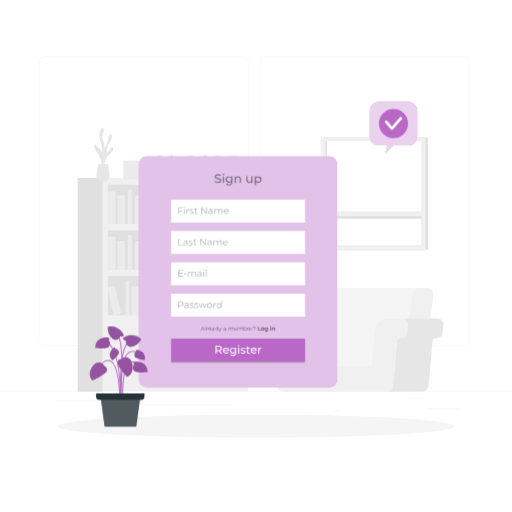
t = 0.00 s
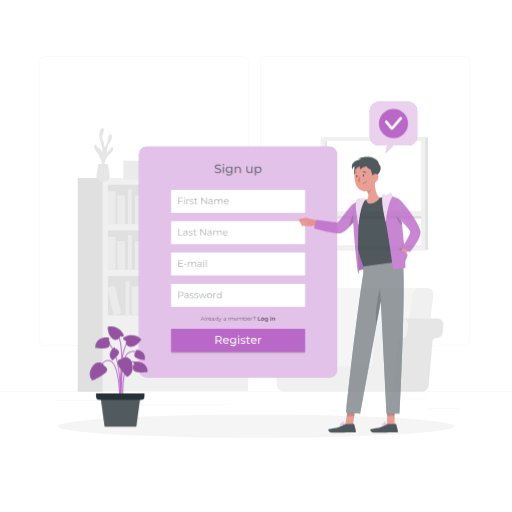
t = 0.78 s
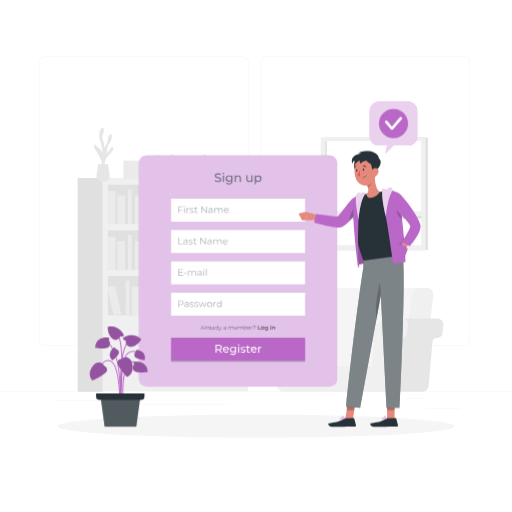
t = 1.57 s
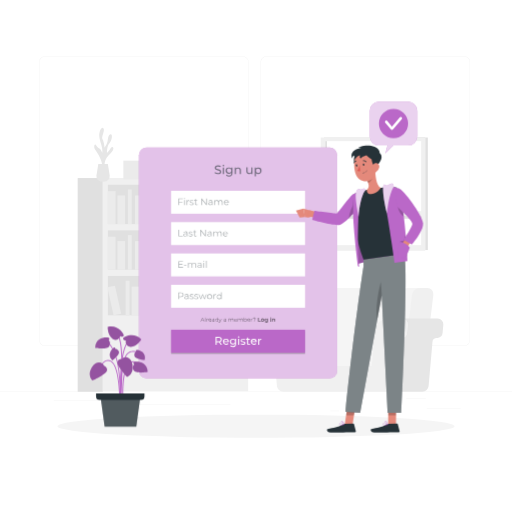
t = 2.35 s
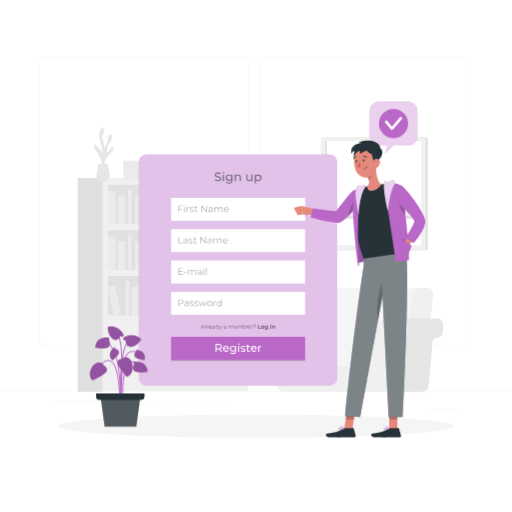
t = 3.13 s
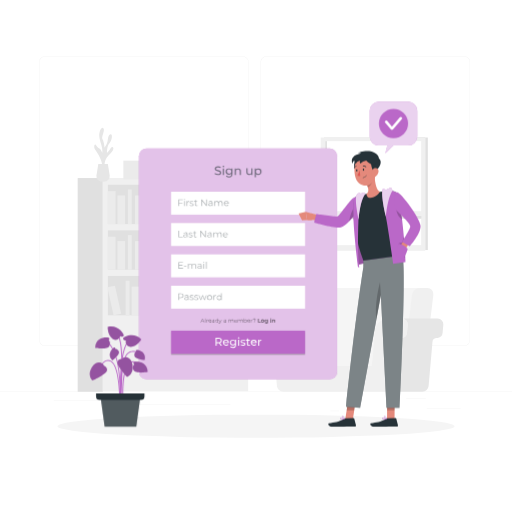
t = 3.92 s

The animated SVG that drew these frames (rendered in a browser with its animation timeline set to each time). Animation: 3 CSS @keyframes rules; one cycle of 4.70 s, repeats indefinitely.

<svg class="animated" id="freepik_stories-sign-up" xmlns="http://www.w3.org/2000/svg" viewBox="0 0 500 500" version="1.1" xmlns:xlink="http://www.w3.org/1999/xlink" xmlns:svgjs="http://svgjs.com/svgjs"><style>svg#freepik_stories-sign-up:not(.animated) .animable {opacity: 0;}svg#freepik_stories-sign-up.animated #freepik--Tab--inject-215 {animation: 1.5s Infinite  linear floating;animation-delay: 0s;}svg#freepik_stories-sign-up.animated #freepik--Character--inject-215 {animation: 0.9s 1 forwards cubic-bezier(.36,-0.01,.5,1.38) slideUp,3s Infinite  linear heartbeat;animation-delay: 0.3s,1.7000000000000002s;opacity: 0}            @keyframes floating {                0% {                    opacity: 1;                    transform: translateY(0px);                }                50% {                    transform: translateY(-10px);                }                100% {                    opacity: 1;                    transform: translateY(0px);                }            }                    @keyframes slideUp {                0% {                    opacity: 0;                    transform: translateY(30px);                }                100% {                    opacity: 1;                    transform: inherit;                }            }                    @keyframes heartbeat {                0% {                    transform: scale(1);                }                10% {                    transform: scale(1.1);                }                30% {                    transform: scale(1);                }                40% {                    transform: scale(1);                }                50% {                    transform: scale(1.1);                }                60% {                    transform: scale(1);                }                100% {                    transform: scale(1);                }            }        </style><g id="freepik--background-complete--inject-215" class="animable" style="transform-origin: 250px 228.23px;"><rect y="382.4" width="500" height="0.25" style="fill: rgb(235, 235, 235); transform-origin: 250px 382.525px;" id="elerph3ifan5" class="animable"></rect><rect x="416.78" y="398.49" width="33.12" height="0.25" style="fill: rgb(235, 235, 235); transform-origin: 433.34px 398.615px;" id="elja3bi5fznx" class="animable"></rect><rect x="322.53" y="401.21" width="8.69" height="0.25" style="fill: rgb(235, 235, 235); transform-origin: 326.875px 401.335px;" id="elcawcjgprlha" class="animable"></rect><rect x="396.59" y="389.21" width="19.19" height="0.25" style="fill: rgb(235, 235, 235); transform-origin: 406.185px 389.335px;" id="elod4qtgo6car" class="animable"></rect><rect x="52.46" y="390.89" width="43.19" height="0.25" style="fill: rgb(235, 235, 235); transform-origin: 74.055px 391.015px;" id="elr7y09cd4md" class="animable"></rect><rect x="104.56" y="390.89" width="6.33" height="0.25" style="fill: rgb(235, 235, 235); transform-origin: 107.725px 391.015px;" id="elegkbxk0iovk" class="animable"></rect><rect x="131.47" y="395.11" width="93.68" height="0.25" style="fill: rgb(235, 235, 235); transform-origin: 178.31px 395.235px;" id="elv91klpqaczm" class="animable"></rect><path d="M237,337.8H43.91a5.71,5.71,0,0,1-5.7-5.71V60.66A5.71,5.71,0,0,1,43.91,55H237a5.71,5.71,0,0,1,5.71,5.71V332.09A5.71,5.71,0,0,1,237,337.8ZM43.91,55.2a5.46,5.46,0,0,0-5.45,5.46V332.09a5.46,5.46,0,0,0,5.45,5.46H237a5.47,5.47,0,0,0,5.46-5.46V60.66A5.47,5.47,0,0,0,237,55.2Z" style="fill: rgb(235, 235, 235); transform-origin: 140.46px 196.4px;" id="el83wzsxikmdq" class="animable"></path><path d="M453.31,337.8H260.21a5.72,5.72,0,0,1-5.71-5.71V60.66A5.72,5.72,0,0,1,260.21,55h193.1A5.71,5.71,0,0,1,459,60.66V332.09A5.71,5.71,0,0,1,453.31,337.8ZM260.21,55.2a5.47,5.47,0,0,0-5.46,5.46V332.09a5.47,5.47,0,0,0,5.46,5.46h193.1a5.47,5.47,0,0,0,5.46-5.46V60.66a5.47,5.47,0,0,0-5.46-5.46Z" style="fill: rgb(235, 235, 235); transform-origin: 356.75px 196.4px;" id="elwhwkvtd4trs" class="animable"></path><rect x="100.36" y="173.88" width="141.98" height="208.17" style="fill: rgb(240, 240, 240); transform-origin: 171.35px 277.965px;" id="els6dqrnzf60h" class="animable"></rect><rect x="105.37" y="180.43" width="131.95" height="38.45" style="fill: rgb(224, 224, 224); transform-origin: 171.345px 199.655px;" id="el47my3bosr3s" class="animable"></rect><rect x="105.37" y="186.65" width="7.5" height="32.22" style="fill: rgb(235, 235, 235); transform-origin: 109.12px 202.76px;" id="elnea02l695a" class="animable"></rect><rect x="141.62" y="186.65" width="7.5" height="32.22" style="fill: rgb(235, 235, 235); transform-origin: 145.37px 202.76px;" id="el0g2w8zfsvtif" class="animable"></rect><g id="elffvzij0ramp"><rect x="185.55" y="186.25" width="7.5" height="32.22" style="fill: rgb(235, 235, 235); transform-origin: 189.3px 202.36px; transform: rotate(-9.78deg);" class="animable"></rect></g><rect x="114.66" y="190.9" width="7.5" height="27.98" style="fill: rgb(235, 235, 235); transform-origin: 118.41px 204.89px;" id="elh6ydrdcq1dr" class="animable"></rect><rect x="131.89" y="190.9" width="7.5" height="27.98" style="fill: rgb(235, 235, 235); transform-origin: 135.64px 204.89px;" id="eljms5g0zzi4" class="animable"></rect><rect x="175.38" y="190.9" width="7.5" height="27.98" style="fill: rgb(235, 235, 235); transform-origin: 179.13px 204.89px;" id="elbyz63lr35b" class="animable"></rect><g id="elhfc8xhixmeb"><rect x="154.59" y="190.42" width="7.5" height="27.98" style="fill: rgb(235, 235, 235); transform-origin: 158.34px 204.41px; transform: rotate(-12.53deg);" class="animable"></rect></g><rect x="124.89" y="185.05" width="3.75" height="33.82" style="fill: rgb(235, 235, 235); transform-origin: 126.765px 201.96px;" id="eljvmve4erlec" class="animable"></rect><rect x="169.47" y="185.05" width="3.75" height="33.82" style="fill: rgb(235, 235, 235); transform-origin: 171.345px 201.96px;" id="el2tq72pmytrp" class="animable"></rect><g id="el3qpmm5b0pv"><rect x="105.37" y="224.96" width="131.95" height="38.45" style="fill: rgb(224, 224, 224); transform-origin: 171.345px 244.185px; transform: rotate(180deg);" class="animable"></rect></g><g id="eld7yuecp5cws"><rect x="229.83" y="231.19" width="7.5" height="32.22" style="fill: rgb(235, 235, 235); transform-origin: 233.58px 247.3px; transform: rotate(180deg);" class="animable"></rect></g><g id="el8hqveuzrey7"><rect x="193.58" y="231.19" width="7.5" height="32.22" style="fill: rgb(235, 235, 235); transform-origin: 197.33px 247.3px; transform: rotate(180deg);" class="animable"></rect></g><g id="elgbmcyk5tcr9"><rect x="149.65" y="230.79" width="7.5" height="32.22" style="fill: rgb(235, 235, 235); transform-origin: 153.4px 246.9px; transform: rotate(-170.22deg);" class="animable"></rect></g><g id="el73pkob2idan"><rect x="220.54" y="235.43" width="7.5" height="27.98" style="fill: rgb(235, 235, 235); transform-origin: 224.29px 249.42px; transform: rotate(180deg);" class="animable"></rect></g><g id="elbhzp5tdzel8"><rect x="203.31" y="235.43" width="7.5" height="27.98" style="fill: rgb(235, 235, 235); transform-origin: 207.06px 249.42px; transform: rotate(180deg);" class="animable"></rect></g><g id="elo9zpwgjk3b"><rect x="159.82" y="235.43" width="7.5" height="27.98" style="fill: rgb(235, 235, 235); transform-origin: 163.57px 249.42px; transform: rotate(180deg);" class="animable"></rect></g><g id="elwzjt3em45m"><rect x="180.61" y="234.95" width="7.5" height="27.98" style="fill: rgb(235, 235, 235); transform-origin: 184.36px 248.94px; transform: rotate(-167.47deg);" class="animable"></rect></g><g id="ele4qoo262rp7"><rect x="214.06" y="229.59" width="3.75" height="33.82" style="fill: rgb(235, 235, 235); transform-origin: 215.935px 246.5px; transform: rotate(180deg);" class="animable"></rect></g><g id="elwpo2b7hw4r"><rect x="169.47" y="229.59" width="3.75" height="33.82" style="fill: rgb(235, 235, 235); transform-origin: 171.345px 246.5px; transform: rotate(180deg);" class="animable"></rect></g><rect x="105.37" y="231.19" width="7.5" height="32.22" style="fill: rgb(235, 235, 235); transform-origin: 109.12px 247.3px;" id="elhgkz7ea8w3t" class="animable"></rect><rect x="114.66" y="235.43" width="7.5" height="27.98" style="fill: rgb(235, 235, 235); transform-origin: 118.41px 249.42px;" id="el0ephm77qps6" class="animable"></rect><rect x="131.89" y="235.43" width="7.5" height="27.98" style="fill: rgb(235, 235, 235); transform-origin: 135.64px 249.42px;" id="ele7vpup8ren" class="animable"></rect><rect x="124.89" y="229.59" width="3.75" height="33.82" style="fill: rgb(235, 235, 235); transform-origin: 126.765px 246.5px;" id="el1pc8y3e8qjc" class="animable"></rect><rect x="105.37" y="269.5" width="131.95" height="38.45" style="fill: rgb(224, 224, 224); transform-origin: 171.345px 288.725px;" id="elfr1lon8tuvi" class="animable"></rect><rect x="181.11" y="275.72" width="7.5" height="32.22" style="fill: rgb(235, 235, 235); transform-origin: 184.86px 291.83px;" id="elzf8jr94rgzp" class="animable"></rect><g id="elc8xbvwuv1k8"><rect x="225.04" y="275.32" width="7.5" height="32.22" style="fill: rgb(235, 235, 235); transform-origin: 228.79px 291.43px; transform: rotate(-9.78deg);" class="animable"></rect></g><rect x="154.15" y="279.97" width="7.5" height="27.98" style="fill: rgb(235, 235, 235); transform-origin: 157.9px 293.96px;" id="el5bhc446a4dr" class="animable"></rect><rect x="171.38" y="279.97" width="7.5" height="27.98" style="fill: rgb(235, 235, 235); transform-origin: 175.13px 293.96px;" id="el7flzqbx4pdw" class="animable"></rect><rect x="214.87" y="279.97" width="7.5" height="27.98" style="fill: rgb(235, 235, 235); transform-origin: 218.62px 293.96px;" id="elkp8hfmbk9m" class="animable"></rect><g id="eldm3aqiei5ra"><rect x="194.08" y="279.49" width="7.5" height="27.98" style="fill: rgb(235, 235, 235); transform-origin: 197.83px 293.48px; transform: rotate(-12.53deg);" class="animable"></rect></g><rect x="164.38" y="274.12" width="3.75" height="33.82" style="fill: rgb(235, 235, 235); transform-origin: 166.255px 291.03px;" id="elptskk4nd6xn" class="animable"></rect><rect x="208.96" y="274.12" width="3.75" height="33.82" style="fill: rgb(235, 235, 235); transform-origin: 210.835px 291.03px;" id="elgn3r94wohn" class="animable"></rect><g id="elhwyzq0qzrd8"><rect x="138.81" y="275.32" width="7.5" height="32.22" style="fill: rgb(235, 235, 235); transform-origin: 142.56px 291.43px; transform: rotate(-9.78deg);" class="animable"></rect></g><rect x="128.63" y="279.97" width="7.5" height="27.98" style="fill: rgb(235, 235, 235); transform-origin: 132.38px 293.96px;" id="eljw93vcek8y" class="animable"></rect><g id="el8fw4da6ew9k"><rect x="107.84" y="279.49" width="7.5" height="27.98" style="fill: rgb(235, 235, 235); transform-origin: 111.59px 293.48px; transform: rotate(-12.53deg);" class="animable"></rect></g><rect x="122.73" y="274.12" width="3.75" height="33.82" style="fill: rgb(235, 235, 235); transform-origin: 124.605px 291.03px;" id="elpc3u20t3rv" class="animable"></rect><g id="ellwhekavzg1f"><rect x="75.86" y="173.88" width="24.5" height="208.71" style="fill: rgb(224, 224, 224); transform-origin: 88.11px 278.235px; transform: rotate(180deg);" class="animable"></rect></g><path d="M325.44,377.14H304.63L315.57,288a7.94,7.94,0,0,1,7.67-6.83H414l-13.31,95.93Z" style="fill: rgb(245, 245, 245); transform-origin: 359.315px 329.155px;" id="elgx2l5zjgre" class="animable"></path><path d="M391.44,377.14h20.81L423.2,288a5.92,5.92,0,0,0-6-6.83h-7.15a8,8,0,0,0-7.67,6.83Z" style="fill: rgb(240, 240, 240); transform-origin: 407.355px 329.154px;" id="el78vzb6s2sbi" class="animable"></path><path d="M383.78,377l3.77-43.1a4.1,4.1,0,0,1,3.57-3.72l1.55-.2a5.49,5.49,0,0,0,4.79-5l.69-7.86a5.51,5.51,0,0,0-5.49-6h34.78a5.51,5.51,0,0,1,5.49,6l-.69,7.86a5.49,5.49,0,0,1-4.79,5l-1.55.2a4.11,4.11,0,0,0-3.57,3.72L418.56,377a6.09,6.09,0,0,1-6.06,5.55H377.72A6.09,6.09,0,0,0,383.78,377Z" style="fill: rgb(230, 230, 230); transform-origin: 405.336px 346.835px;" id="elulw7zhg68q" class="animable"></path><path d="M288.06,323.15a13.1,13.1,0,0,0-13.05-12h30.28a13.1,13.1,0,0,1,13,12l3,34.16H291.05Z" style="fill: rgb(230, 230, 230); transform-origin: 298.15px 334.23px;" id="elmvgmqfttne" class="animable"></path><path d="M261.56,311.19H275a13.1,13.1,0,0,1,13.05,12l3,34.16h72.12l3-34.16a13.09,13.09,0,0,1,13-12h13.45a5.51,5.51,0,0,1,5.49,6l-.69,7.86a5.49,5.49,0,0,1-4.79,5l-1.55.2a4.1,4.1,0,0,0-3.57,3.72L383.78,377a6.09,6.09,0,0,1-6.06,5.55H276.5a6.09,6.09,0,0,1-6.06-5.55l-3.77-43.1a4.12,4.12,0,0,0-3.57-3.72l-1.55-.2a5.51,5.51,0,0,1-4.8-5l-.68-7.86A5.51,5.51,0,0,1,261.56,311.19Z" style="fill: rgb(240, 240, 240); transform-origin: 327.093px 346.87px;" id="elamuhnmi9axe" class="animable"></path><path d="M102.16,163.48s-1.11-7.31,4.22-12,4.86-7.47,3.33-7.83-2.92,4.32-5.26,5.61c0,0-.08-6.68,2.3-9.13s3.63-8.8,1.36-8.91-2.49,3.76-3,6.51-3,6.61-3,6.61-.49-6-2-8.43,2.56-8.08,1-10.53-4.39,2.22-4.16,7.49,3.75,10.89,2.93,16.39c0,0-1.55-3.87-2.94-4.22s-2.8-2.9-3.73-3.85-2.11,2.33,0,5.37,7.49,11.19,6.67,17.77Z" style="fill: rgb(230, 230, 230); transform-origin: 101.383px 144.52px;" id="el46o88fsaamu" class="animable"></path><path d="M105.34,160.15l1.75,10.95a5.57,5.57,0,0,1-5.5,6.44H99.73a5.57,5.57,0,0,1-5.5-6.44L96,160.15Z" style="fill: rgb(230, 230, 230); transform-origin: 100.66px 168.845px;" id="elprhlwvn2a4h" class="animable"></path><g id="el1nihio1djh1"><rect x="210.06" y="152.04" width="5.43" height="23.35" style="fill: rgb(235, 235, 235); transform-origin: 212.775px 163.715px; transform: rotate(180deg);" class="animable"></rect></g><g id="ely9pd03mizor"><rect x="183.79" y="152.04" width="5.43" height="23.35" style="fill: rgb(235, 235, 235); transform-origin: 186.505px 163.715px; transform: rotate(180deg);" class="animable"></rect></g><g id="elqpvag1scnw"><rect x="151.95" y="151.75" width="5.43" height="23.35" style="fill: rgb(235, 235, 235); transform-origin: 154.665px 163.425px; transform: rotate(-170.22deg);" class="animable"></rect></g><g id="elo2h1xf9yg7"><rect x="203.33" y="155.12" width="5.43" height="20.27" style="fill: rgb(235, 235, 235); transform-origin: 206.045px 165.255px; transform: rotate(180deg);" class="animable"></rect></g><g id="el6ahap5c8po5"><rect x="190.84" y="155.12" width="5.43" height="20.27" style="fill: rgb(235, 235, 235); transform-origin: 193.555px 165.255px; transform: rotate(180deg);" class="animable"></rect></g><g id="elq6d0booec3"><rect x="159.33" y="155.12" width="5.43" height="20.27" style="fill: rgb(235, 235, 235); transform-origin: 162.045px 165.255px; transform: rotate(180deg);" class="animable"></rect></g><g id="ele9u5hc10kzd"><rect x="174.39" y="154.77" width="5.43" height="20.27" style="fill: rgb(235, 235, 235); transform-origin: 177.105px 164.905px; transform: rotate(-167.47deg);" class="animable"></rect></g><g id="ele0jcfzq4l7o"><rect x="198.63" y="150.88" width="2.72" height="24.51" style="fill: rgb(235, 235, 235); transform-origin: 199.99px 163.135px; transform: rotate(180deg);" class="animable"></rect></g><g id="elzsfojbuh1p7"><rect x="166.32" y="150.88" width="2.72" height="24.51" style="fill: rgb(235, 235, 235); transform-origin: 167.68px 163.135px; transform: rotate(180deg);" class="animable"></rect></g><rect x="120.48" y="156.86" width="26.47" height="18.27" style="fill: rgb(235, 235, 235); transform-origin: 133.715px 165.995px;" id="elswc3juszosp" class="animable"></rect><rect x="215.56" y="164.34" width="22.17" height="13.64" style="fill: rgb(235, 235, 235); transform-origin: 226.645px 171.16px;" id="elhhkqbx5wwh" class="animable"></rect><rect x="221.46" y="152.35" width="11.09" height="13.64" style="fill: rgb(235, 235, 235); transform-origin: 227.005px 159.17px;" id="elrwr5kk6z9cp" class="animable"></rect><rect x="391.44" y="134.3" width="26.37" height="109.88" style="fill: rgb(224, 224, 224); transform-origin: 404.625px 189.24px;" id="elhdkgk8sayef" class="animable"></rect><g id="el3z5jz8tgdeb"><rect x="316.37" y="134.3" width="98.62" height="110.17" style="fill: rgb(224, 224, 224); transform-origin: 365.68px 189.385px; transform: rotate(180deg);" class="animable"></rect></g><g id="el9aww6kkjv6e"><rect x="313.19" y="134.3" width="102.32" height="110.17" style="fill: rgb(240, 240, 240); transform-origin: 364.35px 189.385px; transform: rotate(180deg);" class="animable"></rect></g><g id="elphnlch6v1ci"><rect x="317.56" y="137.82" width="93.74" height="101.6" style="fill: rgb(255, 255, 255); transform-origin: 364.43px 188.62px; transform: rotate(180deg);" class="animable"></rect></g><g id="elmboygp2ri4g"><rect x="317.56" y="137.82" width="1.74" height="101.6" style="fill: rgb(224, 224, 224); transform-origin: 318.43px 188.62px; transform: rotate(180deg);" class="animable"></rect></g><g id="elz2po3wd2hua"><rect x="363.9" y="165.98" width="2.74" height="92.54" style="fill: rgb(224, 224, 224); transform-origin: 365.27px 212.25px; transform: rotate(-90deg);" class="animable"></rect></g><g id="eluj2avr1gz7b"><rect x="317.56" y="206.28" width="95.21" height="4.6" style="fill: rgb(240, 240, 240); transform-origin: 365.165px 208.58px; transform: rotate(180deg);" class="animable"></rect></g></g><g id="freepik--Shadow--inject-215" class="animable" style="transform-origin: 250px 416.24px;"><ellipse id="freepik--path--inject-215" cx="250" cy="416.24" rx="193.89" ry="11.32" style="fill: rgb(245, 245, 245); transform-origin: 250px 416.24px;" class="animable"></ellipse></g><g id="freepik--Tab--inject-215" class="animable" style="transform-origin: 232.495px 265.47px;"><rect x="135.72" y="152.82" width="193.55" height="225.3" rx="7.32" style="fill: rgb(186, 104, 200); transform-origin: 232.495px 265.47px;" id="el6i1mx70ixre" class="animable"></rect><g id="elfvywrqlraxt"><rect x="135.72" y="152.82" width="193.55" height="225.3" rx="7.32" style="fill: rgb(255, 255, 255); isolation: isolate; opacity: 0.6; transform-origin: 232.495px 265.47px;" class="animable"></rect></g><rect x="167.08" y="256.15" width="130.84" height="22.4" style="fill: rgb(255, 255, 255); transform-origin: 232.5px 267.35px;" id="elvlmsnqtwkbr" class="animable"></rect><g id="elwjhw3q4x3ch"><g style="opacity: 0.4; transform-origin: 188.025px 266.738px;" class="animable"><path d="M178.78,269.53v.59h-4.54V263.7h4.4v.58h-3.72v2.29h3.32v.57h-3.32v2.39Z" style="fill: rgb(38, 50, 56); transform-origin: 176.51px 266.91px;" id="el7hn3s6a95nl" class="animable"></path><path d="M179.69,267.35h2.41v.56h-2.41Z" style="fill: rgb(38, 50, 56); transform-origin: 180.895px 267.63px;" id="elqxpg4td3d4h" class="animable"></path><path d="M191.51,267.32v2.8h-.65v-2.74c0-1-.51-1.54-1.38-1.54a1.55,1.55,0,0,0-1.61,1.74v2.54h-.66v-2.74c0-1-.51-1.54-1.39-1.54a1.55,1.55,0,0,0-1.61,1.74v2.54h-.66v-4.83h.63v.88a2,2,0,0,1,1.77-.92,1.72,1.72,0,0,1,1.71,1,2.12,2.12,0,0,1,1.91-1A1.82,1.82,0,0,1,191.51,267.32Z" style="fill: rgb(38, 50, 56); transform-origin: 187.539px 267.682px;" id="elocndnk9iah" class="animable"></path><path d="M196.93,267.12v3h-.63v-.76a1.8,1.8,0,0,1-1.66.8c-1.09,0-1.76-.57-1.76-1.4s.48-1.37,1.86-1.37h1.53v-.29c0-.83-.46-1.28-1.36-1.28a2.48,2.48,0,0,0-1.61.57l-.29-.48a3,3,0,0,1,2-.66A1.72,1.72,0,0,1,196.93,267.12Zm-.66,1.55v-.79h-1.51c-.93,0-1.24.36-1.24.86s.45.91,1.22.91A1.53,1.53,0,0,0,196.27,268.67Z" style="fill: rgb(38, 50, 56); transform-origin: 194.909px 267.702px;" id="el54doyg23q8x" class="animable"></path><path d="M198.55,263.77a.47.47,0,0,1,.48-.46.46.46,0,0,1,.47.45.47.47,0,0,1-.47.48A.47.47,0,0,1,198.55,263.77Zm.15,1.52h.65v4.83h-.65Z" style="fill: rgb(38, 50, 56); transform-origin: 199.025px 266.715px;" id="el0t1f5oqe2zm" class="animable"></path><path d="M201.16,263.31h.65v6.81h-.65Z" style="fill: rgb(38, 50, 56); transform-origin: 201.485px 266.715px;" id="elah7rvcyvd0n" class="animable"></path></g></g><rect x="167.08" y="286.75" width="130.84" height="22.4" style="fill: rgb(255, 255, 255); transform-origin: 232.5px 297.95px;" id="el0rkoyqkehoxq" class="animable"></rect><g id="elax5lhkw8gs"><g style="opacity: 0.4; transform-origin: 195.355px 297.426px;" class="animable"><path d="M179.26,296.53c0,1.37-1,2.2-2.62,2.2h-1.72v2h-.68v-6.42h2.4C178.27,294.33,179.26,295.16,179.26,296.53Zm-.68,0c0-1-.67-1.61-2-1.61h-1.7v3.21h1.7C177.91,298.13,178.58,297.54,178.58,296.53Z" style="fill: rgb(38, 50, 56); transform-origin: 176.75px 297.52px;" id="ellcbf1mqxpz" class="animable"></path><path d="M184.19,297.76v3h-.63V300a1.8,1.8,0,0,1-1.66.8c-1.09,0-1.76-.57-1.76-1.41S180.62,298,182,298h1.53v-.3c0-.82-.47-1.27-1.37-1.27a2.44,2.44,0,0,0-1.6.57l-.3-.49a3.08,3.08,0,0,1,2-.65A1.72,1.72,0,0,1,184.19,297.76Zm-.65,1.54v-.79H182c-.93,0-1.23.37-1.23.87s.44.9,1.22.9A1.54,1.54,0,0,0,183.54,299.3Z" style="fill: rgb(38, 50, 56); transform-origin: 182.171px 298.326px;" id="el842gparm44" class="animable"></path><path d="M185.29,300.2l.29-.51a3,3,0,0,0,1.72.54c.91,0,1.29-.31,1.29-.79,0-1.26-3.13-.27-3.13-2.17,0-.79.68-1.38,1.91-1.38a3.36,3.36,0,0,1,1.71.45l-.29.52a2.48,2.48,0,0,0-1.42-.41c-.87,0-1.26.34-1.26.8,0,1.3,3.13.32,3.13,2.17,0,.84-.73,1.38-2,1.38A3.2,3.2,0,0,1,185.29,300.2Z" style="fill: rgb(38, 50, 56); transform-origin: 187.265px 298.345px;" id="el5aptopcf1jh" class="animable"></path><path d="M189.77,300.2l.3-.51a2.9,2.9,0,0,0,1.71.54c.92,0,1.29-.31,1.29-.79,0-1.26-3.12-.27-3.12-2.17,0-.79.68-1.38,1.9-1.38a3.31,3.31,0,0,1,1.71.45l-.28.52a2.53,2.53,0,0,0-1.43-.41c-.87,0-1.25.34-1.25.8,0,1.3,3.13.32,3.13,2.17,0,.84-.74,1.38-2,1.38A3.25,3.25,0,0,1,189.77,300.2Z" style="fill: rgb(38, 50, 56); transform-origin: 191.75px 298.345px;" id="elrw332k6ioue" class="animable"></path><path d="M201.91,295.93l-1.82,4.82h-.61L198,296.8l-1.52,3.95h-.61L194,295.93h.62l1.52,4.1,1.55-4.1h.56l1.54,4.1,1.53-4.1Z" style="fill: rgb(38, 50, 56); transform-origin: 197.955px 298.34px;" id="el5nt2vcics7r" class="animable"></path><path d="M202.27,298.34a2.46,2.46,0,1,1,2.46,2.46A2.38,2.38,0,0,1,202.27,298.34Zm4.25,0a1.8,1.8,0,1,0-1.79,1.88A1.76,1.76,0,0,0,206.52,298.34Z" style="fill: rgb(38, 50, 56); transform-origin: 204.729px 298.341px;" id="eluiiokuq3t5" class="animable"></path><path d="M210.94,295.89v.63h-.16a1.56,1.56,0,0,0-1.62,1.77v2.46h-.65v-4.82h.62v.94A1.83,1.83,0,0,1,210.94,295.89Z" style="fill: rgb(38, 50, 56); transform-origin: 209.725px 298.315px;" id="elb18cle5m99q" class="animable"></path><path d="M216.47,294v6.8h-.62v-.95a2.1,2.1,0,0,1-1.86,1,2.46,2.46,0,0,1,0-4.91,2.09,2.09,0,0,1,1.83,1V294Zm-.64,4.39a1.8,1.8,0,1,0-1.79,1.88A1.76,1.76,0,0,0,215.83,298.34Z" style="fill: rgb(38, 50, 56); transform-origin: 214.078px 297.426px;" id="el9fc9e27ox54" class="animable"></path></g></g><g id="elnu01oy661yo"><rect x="167.08" y="332" width="130.84" height="22.4" style="opacity: 0.2; transform-origin: 232.5px 343.2px;" class="animable"></rect></g><g id="elo3l6fge1a9"><g style="opacity: 0.5; transform-origin: 232.319px 321.137px;" class="animable"><path d="M198.9,321.71h-2.14l-.46,1h-.42l1.75-3.83h.4l1.75,3.83h-.42Zm-.15-.33-.92-2.06-.92,2.06Z" id="el38vqnys55wn" class="animable" style="transform-origin: 197.83px 320.795px;"></path><path d="M200.34,318.67h.39v4.06h-.39Z" id="elkp1a2rb0sh" class="animable" style="transform-origin: 200.535px 320.7px;"></path><path d="M203.27,319.83v.38h-.1a.93.93,0,0,0-1,1.06v1.47h-.39v-2.88h.38v.56A1.08,1.08,0,0,1,203.27,319.83Z" id="el95kdougtcz8" class="animable" style="transform-origin: 202.525px 321.28px;"></path><path d="M206.45,321.41H204a1.06,1.06,0,0,0,1.13,1,1.16,1.16,0,0,0,.89-.37l.21.25a1.52,1.52,0,0,1-2.62-1,1.39,1.39,0,0,1,1.41-1.46,1.37,1.37,0,0,1,1.4,1.46S206.45,321.37,206.45,321.41Zm-2.41-.29h2a1,1,0,0,0-2,0Z" id="elx3w69pjxp7o" class="animable" style="transform-origin: 205.029px 321.296px;"></path><path d="M209.34,321v1.78H209v-.45a1.06,1.06,0,0,1-1,.48c-.65,0-1-.34-1-.84s.28-.82,1.11-.82H209v-.17c0-.49-.28-.76-.82-.76a1.48,1.48,0,0,0-1,.34l-.17-.29a1.79,1.79,0,0,1,1.17-.39A1,1,0,0,1,209.34,321Zm-.38.92v-.48h-.91c-.56,0-.74.22-.74.52s.27.54.73.54A.94.94,0,0,0,209,321.87Z" id="elaf3wok2rzh4" class="animable" style="transform-origin: 208.175px 321.341px;"></path><path d="M213,318.67v4.06h-.37v-.57a1.23,1.23,0,0,1-1.11.6,1.47,1.47,0,0,1,0-2.93,1.28,1.28,0,0,1,1.1.57v-1.73Zm-.38,2.62a1.07,1.07,0,1,0-1.07,1.12A1.05,1.05,0,0,0,212.66,321.29Z" id="elwp6uo1om9iq" class="animable" style="transform-origin: 211.586px 320.716px;"></path><path d="M216.55,319.85l-1.44,3.23c-.24.56-.55.74-1,.74a1,1,0,0,1-.7-.26l.18-.29a.75.75,0,0,0,.53.22c.26,0,.43-.12.6-.49l.12-.27-1.29-2.88H214l1.09,2.45,1.08-2.45Z" id="elzm1t3f1y6h" class="animable" style="transform-origin: 214.98px 321.835px;"></path><path d="M220.71,321v1.78h-.37v-.45a1.06,1.06,0,0,1-1,.48c-.65,0-1-.34-1-.84s.28-.82,1.11-.82h.91v-.17c0-.49-.27-.76-.81-.76a1.48,1.48,0,0,0-1,.34l-.18-.29a1.82,1.82,0,0,1,1.18-.39A1,1,0,0,1,220.71,321Zm-.39.92v-.48h-.9c-.56,0-.74.22-.74.52s.27.54.73.54A.92.92,0,0,0,220.32,321.87Z" id="elb1gg8u1mlc8" class="animable" style="transform-origin: 219.53px 321.341px;"></path><path d="M228,321.06v1.67h-.38V321.1c0-.61-.31-.92-.83-.92a.93.93,0,0,0-1,1v1.51h-.38V321.1c0-.61-.31-.92-.84-.92a.93.93,0,0,0-1,1v1.51h-.39v-2.88h.37v.53a1.16,1.16,0,0,1,1.06-.55,1,1,0,0,1,1,.61,1.25,1.25,0,0,1,1.14-.61A1.08,1.08,0,0,1,228,321.06Z" id="el7jcljlzesd" class="animable" style="transform-origin: 225.6px 321.252px;"></path><path d="M231.54,321.41h-2.41a1.08,1.08,0,0,0,1.14,1,1.13,1.13,0,0,0,.88-.37l.22.25a1.45,1.45,0,0,1-1.11.47,1.42,1.42,0,0,1-1.51-1.47,1.4,1.4,0,1,1,2.8,0S231.54,321.37,231.54,321.41Zm-2.41-.29h2.05a1,1,0,0,0-2.05,0Z" id="el2nzh6qyiqmo" class="animable" style="transform-origin: 230.15px 321.326px;"></path><path d="M237.1,321.06v1.67h-.39V321.1c0-.61-.3-.92-.82-.92a.92.92,0,0,0-1,1v1.51h-.39V321.1c0-.61-.3-.92-.83-.92a.92.92,0,0,0-1,1v1.51h-.39v-2.88h.37v.53a1.15,1.15,0,0,1,1.06-.55,1,1,0,0,1,1,.61,1.25,1.25,0,0,1,1.14-.61A1.08,1.08,0,0,1,237.1,321.06Z" id="el4fg23zewxx" class="animable" style="transform-origin: 234.7px 321.252px;"></path><path d="M241.08,321.29a1.4,1.4,0,0,1-1.43,1.47,1.23,1.23,0,0,1-1.11-.6v.57h-.38v-4.06h.39v1.73a1.27,1.27,0,0,1,1.1-.57A1.39,1.39,0,0,1,241.08,321.29Zm-.39,0a1.07,1.07,0,1,0-1.07,1.12A1.05,1.05,0,0,0,240.69,321.29Z" id="elu2r7v47yvlp" class="animable" style="transform-origin: 239.621px 320.716px;"></path><path d="M244.39,321.41H242a1.06,1.06,0,0,0,1.13,1A1.13,1.13,0,0,0,244,322l.22.25a1.52,1.52,0,0,1-2.62-1,1.39,1.39,0,0,1,1.41-1.46,1.36,1.36,0,0,1,1.39,1.46Zm-2.41-.29h2a1,1,0,0,0-2,0Z" id="el3v6heo2rme4" class="animable" style="transform-origin: 243.001px 321.256px;"></path><path d="M246.64,319.83v.38h-.09a.93.93,0,0,0-1,1.06v1.47h-.39v-2.88h.37v.56A1.09,1.09,0,0,1,246.64,319.83Z" id="elwrpp92ymrac" class="animable" style="transform-origin: 245.9px 321.281px;"></path><path d="M249.16,319.88c0-.4-.32-.67-.88-.67a1.3,1.3,0,0,0-1.05.44l-.29-.22a1.7,1.7,0,0,1,1.37-.57c.77,0,1.26.37,1.26,1,0,.93-1,1-1,1.76h-.41C248.16,320.68,249.16,320.59,249.16,319.88Zm-1.08,2.59a.29.29,0,0,1,.57,0,.29.29,0,1,1-.57,0Z" id="elaz0eqvlx10j" class="animable" style="transform-origin: 248.255px 320.835px;"></path><path d="M251.87,318.9h.89V322h1.92v.72h-2.81Z" id="elh1ptgm13hf8" class="animable" style="transform-origin: 253.275px 320.81px;"></path><path d="M254.88,321.26a1.62,1.62,0,1,1,1.62,1.52A1.52,1.52,0,0,1,254.88,321.26Zm2.37,0a.75.75,0,1,0-.75.81A.74.74,0,0,0,257.25,321.26Z" id="elh8tu56anzl6" class="animable" style="transform-origin: 256.497px 321.162px;"></path><path d="M261.73,319.78v2.46a1.44,1.44,0,0,1-1.65,1.6,2.44,2.44,0,0,1-1.45-.41l.34-.61a1.77,1.77,0,0,0,1,.33c.6,0,.87-.27.87-.8v-.13a1.21,1.21,0,0,1-.93.37,1.43,1.43,0,1,1,0-2.85,1.18,1.18,0,0,1,1,.42v-.38Zm-.84,1.39a.71.71,0,0,0-.77-.73.73.73,0,1,0,0,1.45A.71.71,0,0,0,260.89,321.17Z" id="eljaaxzpzdkgi" class="animable" style="transform-origin: 260.051px 321.796px;"></path><path d="M264,318.9a.49.49,0,0,1,.53-.48.48.48,0,0,1,.53.46.53.53,0,0,1-1.06,0Zm.1.88h.85v3h-.85Z" id="elut4d9kk7b4c" class="animable" style="transform-origin: 264.53px 320.599px;"></path><path d="M268.74,321v1.69h-.85v-1.55c0-.48-.22-.7-.6-.7s-.71.25-.71.79v1.46h-.85v-3h.82v.35a1.29,1.29,0,0,1,1-.39A1.15,1.15,0,0,1,268.74,321Z" id="eltvkri7srdx" class="animable" style="transform-origin: 267.244px 321.169px;"></path></g></g><rect x="167.08" y="330.63" width="130.84" height="22.4" style="fill: rgb(186, 104, 200); transform-origin: 232.5px 341.83px;" id="elapn55oe6v38" class="animable"></rect><path d="M215.6,345.31,214,343l-.48,0h-1.9v2.33h-1.1v-7.67h3c2,0,3.19,1,3.19,2.68a2.42,2.42,0,0,1-1.68,2.42l1.82,2.57Zm0-5c0-1.1-.73-1.72-2.14-1.72h-1.86v3.45h1.86C214.84,342.05,215.57,341.41,215.57,340.32Z" style="fill: rgb(255, 255, 255); transform-origin: 213.685px 341.495px;" id="el3n0yfcv9jsf" class="animable"></path><path d="M223.52,342.76h-4.71a2,2,0,0,0,2.1,1.7,2.18,2.18,0,0,0,1.68-.7l.58.68a3.17,3.17,0,0,1-5.42-2,2.85,2.85,0,0,1,2.92-3,2.8,2.8,0,0,1,2.87,3C223.54,342.53,223.53,342.66,223.52,342.76Zm-4.71-.76h3.72a1.87,1.87,0,0,0-3.72,0Z" style="fill: rgb(255, 255, 255); transform-origin: 220.647px 342.412px;" id="elz5nzsq8qv0h" class="animable"></path><path d="M230.56,339.51v5c0,2.05-1.05,3-3,3a4.3,4.3,0,0,1-2.77-.86l.5-.81a3.57,3.57,0,0,0,2.24.75c1.37,0,2-.63,2-1.95v-.46a2.63,2.63,0,0,1-2.09.9,2.81,2.81,0,1,1,0-5.62,2.64,2.64,0,0,1,2.15,1v-.9Zm-1,2.75a2,2,0,1,0-2,1.89A1.86,1.86,0,0,0,229.53,342.26Z" style="fill: rgb(255, 255, 255); transform-origin: 227.595px 343.486px;" id="eljb1185m1gvm" class="animable"></path><path d="M232.38,337.71a.7.7,0,0,1,.71-.69.69.69,0,1,1,0,1.37A.69.69,0,0,1,232.38,337.71Zm.19,1.8h1.05v5.8h-1.05Z" style="fill: rgb(255, 255, 255); transform-origin: 233.121px 341.162px;" id="el32iff2fit0o" class="animable"></path><path d="M234.89,344.7l.44-.83a3.72,3.72,0,0,0,2,.6c1,0,1.38-.3,1.38-.79,0-1.3-3.67-.17-3.67-2.49,0-1,.93-1.74,2.42-1.74a4.2,4.2,0,0,1,2.11.53l-.45.83a3,3,0,0,0-1.67-.46c-.92,0-1.37.34-1.37.8,0,1.37,3.68.25,3.68,2.51,0,1-1,1.72-2.51,1.72A4.22,4.22,0,0,1,234.89,344.7Z" style="fill: rgb(255, 255, 255); transform-origin: 237.325px 342.415px;" id="ellosbpbnn8gr" class="animable"></path><path d="M244.38,345a2,2,0,0,1-1.27.41,1.66,1.66,0,0,1-1.84-1.82v-3.19h-1v-.86h1v-1.27h1v1.27H244v.86h-1.67v3.15a.85.85,0,0,0,.91,1,1.34,1.34,0,0,0,.82-.27Z" style="fill: rgb(255, 255, 255); transform-origin: 242.325px 341.845px;" id="elh906xkv6eo7" class="animable"></path><path d="M250.68,342.76H246a2,2,0,0,0,2.11,1.7,2.15,2.15,0,0,0,1.67-.7l.58.68a3.16,3.16,0,0,1-5.41-2,2.85,2.85,0,0,1,2.92-3,2.81,2.81,0,0,1,2.87,3A1.82,1.82,0,0,1,250.68,342.76ZM246,342h3.73a1.88,1.88,0,0,0-3.73,0Z" style="fill: rgb(255, 255, 255); transform-origin: 247.846px 342.414px;" id="elqgn5s0nn23" class="animable"></path><path d="M255.29,339.45v1h-.24a1.73,1.73,0,0,0-1.83,2v2.89h-1.05v-5.8h1v1A2.2,2.2,0,0,1,255.29,339.45Z" style="fill: rgb(255, 255, 255); transform-origin: 253.73px 342.39px;" id="el1zrx9u7jm57" class="animable"></path><g id="el7nxy99khilc"><g style="opacity: 0.6; transform-origin: 232.487px 175.231px;" class="animable"><path d="M209.59,177.61l.45-.94a4.28,4.28,0,0,0,2.77,1c1.45,0,2.07-.56,2.07-1.29,0-2-5.08-.76-5.08-3.87,0-1.3,1-2.4,3.21-2.4a5,5,0,0,1,2.7.74l-.4,1a4.31,4.31,0,0,0-2.3-.68c-1.43,0-2,.6-2,1.33,0,2,5.09.76,5.09,3.85,0,1.28-1,2.38-3.25,2.38A5,5,0,0,1,209.59,177.61Z" style="fill: rgb(38, 50, 56); transform-origin: 212.845px 174.42px;" id="elpkw3045vfup" class="animable"></path><path d="M217.44,170.24a.76.76,0,0,1,.78-.75.75.75,0,0,1,.78.73.78.78,0,0,1-1.56,0Zm.2,2h1.16v6.36h-1.16Z" style="fill: rgb(38, 50, 56); transform-origin: 218.22px 174.045px;" id="el2z8gnz3ngan" class="animable"></path><path d="M227.07,172.21v5.49c0,2.25-1.14,3.27-3.29,3.27a4.74,4.74,0,0,1-3-.95l.55-.89a3.85,3.85,0,0,0,2.45.83c1.5,0,2.18-.7,2.18-2.14v-.5a2.9,2.9,0,0,1-2.29,1,3.08,3.08,0,1,1,0-6.15,2.91,2.91,0,0,1,2.35,1v-1Zm-1.12,3a2.19,2.19,0,1,0-2.19,2.08A2.06,2.06,0,0,0,226,175.22Z" style="fill: rgb(38, 50, 56); transform-origin: 223.742px 176.569px;" id="elqe3rte9lj7r" class="animable"></path><path d="M235.31,174.91v3.66h-1.16V175c0-1.25-.62-1.86-1.71-1.86a1.89,1.89,0,0,0-2,2.11v3.28h-1.15v-6.36h1.11v1a2.7,2.7,0,0,1,2.29-1A2.47,2.47,0,0,1,235.31,174.91Z" style="fill: rgb(38, 50, 56); transform-origin: 232.308px 175.367px;" id="elmwjl9p14ank" class="animable"></path><path d="M246.6,172.21v6.36h-1.09v-1a2.59,2.59,0,0,1-2.16,1,2.5,2.5,0,0,1-2.74-2.77v-3.66h1.15v3.53c0,1.24.63,1.87,1.72,1.87a1.88,1.88,0,0,0,2-2.11v-3.29Z" style="fill: rgb(38, 50, 56); transform-origin: 243.597px 175.362px;" id="el4sf19vfguc" class="animable"></path><path d="M255.38,175.39a3.09,3.09,0,0,1-3.21,3.25,2.73,2.73,0,0,1-2.22-1v3.28H248.8v-8.68h1.1v1a2.71,2.71,0,0,1,2.27-1.07A3.08,3.08,0,0,1,255.38,175.39Zm-1.16,0a2.14,2.14,0,1,0-2.15,2.24A2.11,2.11,0,0,0,254.22,175.39Z" style="fill: rgb(38, 50, 56); transform-origin: 252.092px 176.544px;" id="elu2sl0meqwn" class="animable"></path></g></g><rect x="167.08" y="225.54" width="130.84" height="22.4" style="fill: rgb(255, 255, 255); transform-origin: 232.5px 236.74px;" id="elcptm5bp6gdq" class="animable"></rect><g id="elunt24sjt5rc"><g style="opacity: 0.4; transform-origin: 198.327px 236.345px;" class="animable"><path d="M174.24,233.09h.68v5.83h3.59v.59h-4.27Z" style="fill: rgb(38, 50, 56); transform-origin: 176.375px 236.3px;" id="elriykrnenjal" class="animable"></path><path d="M183.16,236.52v3h-.62v-.75a1.84,1.84,0,0,1-1.66.8c-1.09,0-1.76-.57-1.76-1.41s.47-1.36,1.86-1.36h1.53v-.29c0-.83-.47-1.28-1.37-1.28a2.44,2.44,0,0,0-1.6.57l-.3-.49a3.11,3.11,0,0,1,2-.65A1.72,1.72,0,0,1,183.16,236.52Zm-.65,1.54v-.79H181c-.94,0-1.24.37-1.24.87s.45.9,1.22.9A1.54,1.54,0,0,0,182.51,238.06Z" style="fill: rgb(38, 50, 56); transform-origin: 181.143px 237.111px;" id="eluxm85or01rn" class="animable"></path><path d="M184.26,239l.29-.51a3,3,0,0,0,1.72.54c.92,0,1.29-.31,1.29-.79,0-1.26-3.12-.27-3.12-2.17,0-.79.67-1.38,1.9-1.38a3.31,3.31,0,0,1,1.71.45l-.29.52a2.48,2.48,0,0,0-1.42-.41c-.87,0-1.25.34-1.25.8,0,1.3,3.12.32,3.12,2.17,0,.84-.73,1.38-2,1.38A3.24,3.24,0,0,1,184.26,239Z" style="fill: rgb(38, 50, 56); transform-origin: 186.235px 237.145px;" id="elxw54ar69y6" class="animable"></path><path d="M192,239.22a1.57,1.57,0,0,1-1,.34,1.28,1.28,0,0,1-1.41-1.41v-2.91h-.87v-.55h.87v-1.06h.65v1.06h1.46v.55h-1.46v2.88a.77.77,0,0,0,.83.88,1.07,1.07,0,0,0,.72-.25Z" style="fill: rgb(38, 50, 56); transform-origin: 190.36px 236.599px;" id="eli2ldxaugyp9" class="animable"></path><path d="M201,233.09v6.42h-.56l-4.12-5.21v5.21h-.68v-6.42h.56l4.13,5.21v-5.21Z" style="fill: rgb(38, 50, 56); transform-origin: 198.32px 236.3px;" id="elfhrkxdullw" class="animable"></path><path d="M206.64,236.52v3H206v-.75a1.82,1.82,0,0,1-1.66.8c-1.09,0-1.76-.57-1.76-1.41s.48-1.36,1.87-1.36H206v-.29c0-.83-.47-1.28-1.37-1.28a2.44,2.44,0,0,0-1.6.57l-.3-.49a3.08,3.08,0,0,1,2-.65A1.72,1.72,0,0,1,206.64,236.52Zm-.65,1.54v-.79h-1.52c-.93,0-1.23.37-1.23.87s.45.9,1.22.9A1.54,1.54,0,0,0,206,238.06Z" style="fill: rgb(38, 50, 56); transform-origin: 204.613px 237.112px;" id="el2pn54ivsdyy" class="animable"></path><path d="M216.37,236.71v2.8h-.65v-2.73c0-1-.52-1.54-1.39-1.54a1.55,1.55,0,0,0-1.61,1.74v2.53h-.65v-2.73c0-1-.52-1.54-1.4-1.54a1.55,1.55,0,0,0-1.61,1.74v2.53h-.65v-4.82H209v.88a2,2,0,0,1,1.77-.92,1.74,1.74,0,0,1,1.72,1,2.1,2.1,0,0,1,1.9-1A1.82,1.82,0,0,1,216.37,236.71Z" style="fill: rgb(38, 50, 56); transform-origin: 212.399px 237.076px;" id="el87dvtuqv0ty" class="animable"></path><path d="M222.36,237.3h-4a1.79,1.79,0,0,0,1.9,1.68,1.91,1.91,0,0,0,1.48-.63l.36.42a2.55,2.55,0,0,1-4.39-1.67,2.33,2.33,0,0,1,2.36-2.45,2.3,2.3,0,0,1,2.34,2.45C222.37,237.16,222.36,237.23,222.36,237.3Zm-4-.48h3.42a1.71,1.71,0,0,0-3.42,0Z" style="fill: rgb(38, 50, 56); transform-origin: 220.061px 237.103px;" id="el57812vuolth" class="animable"></path></g></g><rect x="167.08" y="194.94" width="130.84" height="22.4" style="fill: rgb(255, 255, 255); transform-origin: 232.5px 206.14px;" id="elwdch7pwuda" class="animable"></rect><g id="elmmzhkbow98"><g style="opacity: 0.4; transform-origin: 198.822px 205.518px;" class="animable"><path d="M174.92,203.08v2.52h3.32v.59h-3.32v2.72h-.68v-6.42h4.4v.59Z" style="fill: rgb(38, 50, 56); transform-origin: 176.44px 205.7px;" id="elt5g6x1owv2" class="animable"></path><path d="M179.67,202.56a.48.48,0,1,1,.47.47A.47.47,0,0,1,179.67,202.56Zm.14,1.53h.65v4.82h-.65Z" style="fill: rgb(38, 50, 56); transform-origin: 180.15px 205.49px;" id="elzuxz4ed9nfp" class="animable"></path><path d="M184.71,204.05v.63h-.16a1.56,1.56,0,0,0-1.62,1.78v2.46h-.65v-4.82h.62V205A1.83,1.83,0,0,1,184.71,204.05Z" style="fill: rgb(38, 50, 56); transform-origin: 183.495px 206.48px;" id="elh7d7ejikw0i" class="animable"></path><path d="M185.25,208.36l.29-.52a2.89,2.89,0,0,0,1.72.55c.92,0,1.29-.32,1.29-.79,0-1.26-3.12-.27-3.12-2.18,0-.78.67-1.37,1.9-1.37a3.21,3.21,0,0,1,1.71.45l-.29.52a2.48,2.48,0,0,0-1.42-.41c-.87,0-1.25.34-1.25.8,0,1.3,3.12.32,3.12,2.17,0,.83-.73,1.37-2,1.37A3.24,3.24,0,0,1,185.25,208.36Z" style="fill: rgb(38, 50, 56); transform-origin: 187.225px 206.5px;" id="ele9t810qc4mo" class="animable"></path><path d="M193,208.62a1.62,1.62,0,0,1-1,.33,1.27,1.27,0,0,1-1.41-1.4v-2.91h-.87v-.55h.87V203h.65v1.06h1.46v.55h-1.46v2.87a.78.78,0,0,0,.83.89,1.12,1.12,0,0,0,.72-.25Z" style="fill: rgb(38, 50, 56); transform-origin: 191.36px 205.979px;" id="elkdpfzq41qog" class="animable"></path><path d="M202,202.49v6.42h-.56l-4.12-5.21v5.21h-.68v-6.42h.56l4.13,5.21v-5.21Z" style="fill: rgb(38, 50, 56); transform-origin: 199.32px 205.7px;" id="el51um6luvla3" class="animable"></path><path d="M207.63,205.92v3H207v-.75a1.8,1.8,0,0,1-1.65.79c-1.1,0-1.77-.56-1.77-1.4s.48-1.36,1.87-1.36H207v-.3c0-.82-.47-1.27-1.37-1.27a2.44,2.44,0,0,0-1.6.57l-.3-.49a3.09,3.09,0,0,1,2-.65A1.71,1.71,0,0,1,207.63,205.92Zm-.65,1.54v-.79h-1.52c-.93,0-1.23.37-1.23.86s.45.91,1.22.91A1.55,1.55,0,0,0,207,207.46Z" style="fill: rgb(38, 50, 56); transform-origin: 205.609px 206.508px;" id="elkbkre6v1cu" class="animable"></path><path d="M217.36,206.11v2.8h-.65v-2.73c0-1-.52-1.54-1.39-1.54a1.55,1.55,0,0,0-1.61,1.74v2.53h-.65v-2.73c0-1-.52-1.54-1.4-1.54a1.55,1.55,0,0,0-1.61,1.74v2.53h-.65v-4.82H210V205a2,2,0,0,1,1.77-.92,1.74,1.74,0,0,1,1.72,1,2.08,2.08,0,0,1,1.9-1A1.82,1.82,0,0,1,217.36,206.11Z" style="fill: rgb(38, 50, 56); transform-origin: 213.387px 206.491px;" id="eld20m8384pd6" class="animable"></path><path d="M223.35,206.7h-4a1.79,1.79,0,0,0,1.9,1.68,1.89,1.89,0,0,0,1.48-.64l.36.43a2.55,2.55,0,0,1-4.39-1.67,2.33,2.33,0,0,1,2.36-2.45,2.3,2.3,0,0,1,2.34,2.45C223.36,206.55,223.35,206.62,223.35,206.7Zm-4-.49h3.42a1.71,1.71,0,0,0-3.42,0Z" style="fill: rgb(38, 50, 56); transform-origin: 221.051px 206.503px;" id="elpxjuaejn2wa" class="animable"></path></g></g></g><g id="freepik--Plant--inject-215" class="animable" style="transform-origin: 115.935px 367.754px;"><path d="M117.85,385.28l-.95,0c0-1.41,1.17-34.45,6.92-40,5.91-5.75,12.86-.08,12.92,0l-.6.72c-.26-.21-6.37-5.17-11.67,0C119,351.21,117.86,384.94,117.85,385.28Z" style="fill: rgb(186, 104, 200); transform-origin: 126.82px 363.993px;" id="elmaf37pqz2hs" class="animable"></path><path d="M117.37,391.91l-.94-.09c0-.4,3.72-40.12-10.67-56.64l.71-.62C121.13,351.39,117.41,391.51,117.37,391.91Z" style="fill: rgb(186, 104, 200); transform-origin: 111.79px 363.235px;" id="ell101gxdbks" class="animable"></path><path d="M117.83,387.67c-.12-1.88-2.89-46,8.17-56.2l.64.7c-10.73,9.86-7.9,55-7.87,55.43Z" style="fill: rgb(186, 104, 200); transform-origin: 122.038px 359.57px;" id="el13n05gbfjofs" class="animable"></path><path d="M116.43,387.64c0-.3-.34-30-8.21-34.47a5,5,0,0,0-4.58-.48c-4.61,1.91-7.06,10.71-7.09,10.8l-.91-.25c.1-.38,2.6-9.33,7.64-11.42a5.89,5.89,0,0,1,5.41.53c8.33,4.77,8.68,34,8.69,35.28Z" style="fill: rgb(186, 104, 200); transform-origin: 106.51px 369.518px;" id="el7qv9cx3wj1d" class="animable"></path><path d="M119.67,387.66c-.06-1-1.27-23.44,5.1-31.77,1.7-2.21,3.58-3.26,5.62-3.11,4.53.31,8,6.45,8.19,6.71l-.82.47c0-.06-3.42-6-7.44-6.24-1.69-.13-3.31.8-4.8,2.75-6.16,8-4.92,30.91-4.91,31.14Z" style="fill: rgb(186, 104, 200); transform-origin: 129.06px 370.213px;" id="ele76rhes197i" class="animable"></path><path d="M118.4,390.77l-.94-.07c0-.54,4-54.12-2.6-63.06l.76-.56C122.44,336.3,118.57,388.55,118.4,390.77Z" style="fill: rgb(186, 104, 200); transform-origin: 117.253px 358.925px;" id="elj0ca34tt5o" class="animable"></path><path d="M101.45,357.15s4.08,1.51,2.87,5.06-14.13,9.4-14.13,9.4-5.41-4.95-.44-13S101.34,354.61,101.45,357.15Z" style="fill: rgb(186, 104, 200); transform-origin: 96.097px 362.731px;" id="elrr90nvd657" class="animable"></path><g id="elvrh6dpiirvp"><path d="M101.45,357.15s4.08,1.51,2.87,5.06-14.13,9.4-14.13,9.4-5.41-4.95-.44-13S101.34,354.61,101.45,357.15Z" style="isolation: isolate; opacity: 0.2; transform-origin: 96.097px 362.731px;" class="animable"></path></g><path d="M119.2,350.39s-4.35-.18-4.6,3.56S124,368.07,124,368.07s6.9-2.5,5.42-11.85S120.28,348.08,119.2,350.39Z" style="fill: rgb(186, 104, 200); transform-origin: 122.112px 358.41px;" id="elafqxq7s7ud" class="animable"></path><g id="el7r49bfn2prn"><path d="M119.2,350.39s-4.35-.18-4.6,3.56S124,368.07,124,368.07s6.9-2.5,5.42-11.85S120.28,348.08,119.2,350.39Z" style="isolation: isolate; opacity: 0.2; transform-origin: 122.112px 358.41px;" class="animable"></path></g><path d="M122.88,332.45s-2.9-.31-2.67-2.07,11.27-6.31,17.78,1c0,0-4.17,7.16-10.19,7.26S122.88,332.45,122.88,332.45Z" style="fill: rgb(186, 104, 200); transform-origin: 129.094px 333px;" id="elwb6irvja1dt" class="animable"></path><g id="elun57i8g0vw"><path d="M122.88,332.45s-2.9-.31-2.67-2.07,11.27-6.31,17.78,1c0,0-4.17,7.16-10.19,7.26S122.88,332.45,122.88,332.45Z" style="isolation: isolate; opacity: 0.2; transform-origin: 129.094px 333px;" class="animable"></path></g><path d="M117.48,328.16s2.62,1.27,3.36-.35-6.23-11.31-15.64-8.52c0,0-.25,8.28,4.81,11.55S117.48,328.16,117.48,328.16Z" style="fill: rgb(186, 104, 200); transform-origin: 113.046px 325.305px;" id="ellwr2lnt5cfl" class="animable"></path><g id="elve0q8dlwiyh"><path d="M117.48,328.16s2.62,1.27,3.36-.35-6.23-11.31-15.64-8.52c0,0-.25,8.28,4.81,11.55S117.48,328.16,117.48,328.16Z" style="isolation: isolate; opacity: 0.2; transform-origin: 113.046px 325.305px;" class="animable"></path></g><path d="M131.2,355.73s-2-1.62.16-2.41,12.75-.56,12.86,9.93c0,0-12.34,2.05-13.86-1.95S131.2,355.73,131.2,355.73Z" style="fill: rgb(186, 104, 200); transform-origin: 137.035px 358.409px;" id="elrqi31gn83a" class="animable"></path><g id="elpnp0bpvwp6f"><path d="M131.2,355.73s-2-1.62.16-2.41,12.75-.56,12.86,9.93c0,0-12.34,2.05-13.86-1.95S131.2,355.73,131.2,355.73Z" style="isolation: isolate; opacity: 0.2; transform-origin: 137.035px 358.409px;" class="animable"></path></g><path d="M106,332.19s2-1.62-.16-2.4-12.75-.57-12.86,9.92c0,0,12.34,2.06,13.86-1.94S106,332.19,106,332.19Z" style="fill: rgb(186, 104, 200); transform-origin: 100.165px 334.878px;" id="elclvfh0kmgn9" class="animable"></path><g id="elf595ptlzjq"><path d="M106,332.19s2-1.62-.16-2.4-12.75-.57-12.86,9.92c0,0,12.34,2.06,13.86-1.94S106,332.19,106,332.19Z" style="isolation: isolate; opacity: 0.2; transform-origin: 100.165px 334.878px;" class="animable"></path></g><path d="M112.56,340.64s.18-2-1.41-1.19-7.1,6.73-1.38,12.38c0,0,7.71-5.71,6.32-8.68S112.56,340.64,112.56,340.64Z" style="fill: rgb(186, 104, 200); transform-origin: 111.745px 345.543px;" id="el35sdyfhl3" class="animable"></path><g id="elr45mf85tlqs"><path d="M112.56,340.64s.18-2-1.41-1.19-7.1,6.73-1.38,12.38c0,0,7.71-5.71,6.32-8.68S112.56,340.64,112.56,340.64Z" style="isolation: isolate; opacity: 0.2; transform-origin: 111.745px 345.543px;" class="animable"></path></g><path d="M133,343.44s-1.2-1.57.56-1.76,9.6,1.9,7.77,9.74c0,0-9.56-.72-10-4S133,343.44,133,343.44Z" style="fill: rgb(186, 104, 200); transform-origin: 136.437px 346.544px;" id="elz7k2gjse1s" class="animable"></path><g id="elen9u70jrydq"><path d="M133,343.44s-1.2-1.57.56-1.76,9.6,1.9,7.77,9.74c0,0-9.56-.72-10-4S133,343.44,133,343.44Z" style="isolation: isolate; opacity: 0.2; transform-origin: 136.437px 346.544px;" class="animable"></path></g><polygon points="102.16 416.72 133.07 416.72 137.18 386.66 98.05 386.66 102.16 416.72" style="fill: rgb(38, 50, 56); transform-origin: 117.615px 401.69px;" id="el30jl619jzpn" class="animable"></polygon><g id="elrx0wf4ra14"><polygon points="102.16 416.72 133.07 416.72 137.18 386.66 98.05 386.66 102.16 416.72" style="fill: rgb(255, 255, 255); isolation: isolate; opacity: 0.2; transform-origin: 117.615px 401.69px;" class="animable"></polygon></g><path d="M141.06,384.22v2.86a3.46,3.46,0,0,1-3.46,3.46H97.25a3.46,3.46,0,0,1-3.46-3.46v-2.86Z" style="fill: rgb(38, 50, 56); transform-origin: 117.425px 387.38px;" id="el5ijo7n2x975" class="animable"></path></g><g id="freepik--speech-bubble--inject-215" class="animable animator-active" style="transform-origin: 384.285px 124.6px;"><path d="M398.62,99.31H369.89a8.84,8.84,0,0,0-8.84,8.84v25a8.84,8.84,0,0,0,8.84,8.85h8.39l-2,7.89,8-7.89h14.39a8.85,8.85,0,0,0,8.85-8.85v-25A8.84,8.84,0,0,0,398.62,99.31Z" style="fill: rgb(186, 104, 200); transform-origin: 384.285px 124.6px;" id="elyqi0b52qlu" class="animable"></path><g id="elfkneo0njyd4"><path d="M398.62,99.31H369.89a8.84,8.84,0,0,0-8.84,8.84v25a8.84,8.84,0,0,0,8.84,8.85h8.39l-2,7.89,8-7.89h14.39a8.85,8.85,0,0,0,8.85-8.85v-25A8.84,8.84,0,0,0,398.62,99.31Z" style="fill: rgb(255, 255, 255); opacity: 0.7; transform-origin: 384.285px 124.6px;" class="animable"></path></g><circle cx="384.26" cy="120.55" r="11.15" style="fill: rgb(255, 255, 255); transform-origin: 384.26px 120.55px;" id="elz22ja2s6e68" class="animable"></circle><path d="M384.26,106.29a14.26,14.26,0,1,0,14.26,14.26A14.25,14.25,0,0,0,384.26,106.29Zm8.09,10-8.59,10.12a1.28,1.28,0,0,1-1,.46,1.3,1.3,0,0,1-1-.46l-5.59-6.59a1.31,1.31,0,1,1,2-1.69l4.59,5.41,7.59-8.94a1.31,1.31,0,0,1,2,1.69Z" style="fill: rgb(186, 104, 200); transform-origin: 384.26px 120.55px;" id="el80ulygqh9cw" class="animable"></path></g><g id="freepik--Character--inject-215" class="animable" style="transform-origin: 351.12px 282.157px;"><path d="M393.64,253.56s-17.41-2.2-43.79,5c0,0-4.24-47.14-3.74-53.62s40.73-4.58,40.73-4.58,1,18.87,3.62,30.25S395,251.37,393.64,253.56Z" style="fill: rgb(186, 104, 200); transform-origin: 370.079px 229.33px;" id="elkwx186rumxj" class="animable"></path><g id="el0dxvwyg05m0m"><path d="M393.64,253.56s-17.41-2.2-43.79,5c0,0-4.24-47.14-3.74-53.62s40.73-4.58,40.73-4.58,1,18.87,3.62,30.25S395,251.37,393.64,253.56Z" style="opacity: 0.2; transform-origin: 370.079px 229.33px;" class="animable"></path></g><polygon points="337.13 409.62 344.23 411.63 345.92 400.58 346.83 394.67 339.73 392.66 338.52 400.58 337.13 409.62" style="fill: rgb(228, 137, 123); transform-origin: 341.98px 402.145px;" id="elj4peivm9pe" class="animable"></polygon><polygon points="377.95 410.2 385.27 411.17 385.34 400.58 385.39 394 378.06 393.04 378.01 400.58 377.95 410.2" style="fill: rgb(228, 137, 123); transform-origin: 381.67px 402.105px;" id="el0wxznxwvqq5a" class="animable"></polygon><g id="elxagaoszyaop"><polygon points="378.06 393.04 378.01 400.58 385.34 400.58 385.39 394 378.06 393.04" style="opacity: 0.2; transform-origin: 381.7px 396.81px;" class="animable"></polygon></g><g id="elrz2xiiu2mo"><polygon points="338.52 400.58 345.92 400.58 346.83 394.67 339.73 392.66 338.52 400.58" style="opacity: 0.2; transform-origin: 342.675px 396.62px;" class="animable"></polygon></g><path d="M305.61,208.81l-7.05-2.08,1.29,8.05s6.4,1.47,7-1.86Z" style="fill: rgb(228, 137, 123); transform-origin: 302.705px 210.917px;" id="elx6w9d9lq4b" class="animable"></path><polygon points="291.52 208.6 294.98 215.14 299.85 214.78 298.56 206.73 291.52 208.6" style="fill: rgb(228, 137, 123); transform-origin: 295.685px 210.935px;" id="eldvy0n1kane" class="animable"></polygon><polygon points="315.34 210.87 303.76 208.28 302.71 213.9 313.22 216.46 315.34 210.87" style="fill: rgb(228, 137, 123); transform-origin: 309.025px 212.37px;" id="elzhithb5dos" class="animable"></polygon><path d="M350.37,205.79l-.68.81c-1.46,1.71-5,5.84-8.69,9.4-3,2.9-6,5.43-8,5.94-5.67,1.46-26.28-4.61-26.28-4.61l2.13-8.36s19.2,2.55,20.69,2.55c1.13,0,12.81-16.92,15.64-18.31Z" style="fill: rgb(186, 104, 200); transform-origin: 328.545px 207.688px;" id="eltwmjsk599u" class="animable"></path><g id="elsd04t0t0fu"><path d="M349.69,206.6c-1.46,1.71-5,5.84-8.69,9.4.74-5.86,2.89-11.24,5.72-14.64a5.28,5.28,0,0,1,.9-.88Z" style="opacity: 0.2; transform-origin: 345.345px 208.24px;" class="animable"></path></g><path d="M337.22,408.51l8.06-.21a.64.64,0,0,1,.64.48l1.7,6.49a1.07,1.07,0,0,1-1,1.34c-2.91,0-7.12,0-10.77.07-4.28.12-7-.09-12,0-3,.08-4-2.94-2.72-3.25,5.73-1.42,9.48-1.14,14.36-4.34A3.49,3.49,0,0,1,337.22,408.51Z" style="fill: rgb(38, 50, 56); transform-origin: 334.12px 412.509px;" id="el82si34rp9g" class="animable"></path><path d="M336.52,409.55h0c-1.18.26-3.28.61-4.12-.08a1,1,0,0,1-.36-.84.54.54,0,0,1,.27-.47c.89-.53,3.9.9,4.25,1.06a.19.19,0,0,1,.1.17A.17.17,0,0,1,336.52,409.55Zm-4-1.11-.06,0a.22.22,0,0,0-.11.19.65.65,0,0,0,.23.55c.47.39,1.69.43,3.31.11C334.72,408.8,333.09,408.23,332.54,408.44Z" style="fill: rgb(186, 104, 200); transform-origin: 334.349px 408.958px;" id="elw5a18qz1ted" class="animable"></path><path d="M336.52,409.55h-.12c-.91-.38-2.73-1.92-2.63-2.75,0-.2.16-.45.64-.51a1.35,1.35,0,0,1,1,.27c1,.75,1.23,2.72,1.25,2.8a.18.18,0,0,1-.07.16Zm-2.24-2.87c-.15.05-.16.13-.16.16-.06.5,1.18,1.72,2.11,2.24a4,4,0,0,0-1.06-2.24.9.9,0,0,0-.72-.2A.61.61,0,0,0,334.28,406.68Z" style="fill: rgb(186, 104, 200); transform-origin: 335.213px 407.914px;" id="elj84okmfz1c" class="animable"></path><path d="M378.24,408.51l8.06-.21a.65.65,0,0,1,.65.48l1.69,6.49a1.06,1.06,0,0,1-1,1.34c-2.91,0-7.12,0-10.78.07-4.27.12-7-.09-12,0-3,.08-4-2.94-2.72-3.25,5.73-1.42,9.47-1.14,14.35-4.34A3.49,3.49,0,0,1,378.24,408.51Z" style="fill: rgb(38, 50, 56); transform-origin: 375.136px 412.509px;" id="el7dfd919akm" class="animable"></path><path d="M377.55,409.55h0c-1.18.26-3.29.61-4.12-.08a1,1,0,0,1-.36-.84.54.54,0,0,1,.27-.47c.88-.53,3.9.9,4.24,1.06a.16.16,0,0,1,.1.17A.18.18,0,0,1,377.55,409.55Zm-4-1.11-.06,0a.2.2,0,0,0-.1.19.63.63,0,0,0,.23.55c.47.39,1.68.43,3.31.11C375.74,408.8,374.11,408.23,373.56,408.44Z" style="fill: rgb(186, 104, 200); transform-origin: 375.374px 408.958px;" id="elp776w459wbk" class="animable"></path><path d="M377.55,409.55h-.13c-.9-.38-2.73-1.92-2.62-2.75,0-.2.15-.45.63-.51a1.33,1.33,0,0,1,1,.27,5,5,0,0,1,1.25,2.8.16.16,0,0,1-.07.16Zm-2.25-2.87c-.14.05-.15.13-.15.16-.07.5,1.18,1.72,2.11,2.24a4.11,4.11,0,0,0-1.06-2.24.91.91,0,0,0-.72-.2Z" style="fill: rgb(186, 104, 200); transform-origin: 376.239px 407.914px;" id="eling4vlx8uyl" class="animable"></path><path d="M393.05,249.26c3.88,16.81-2.78,149.06-2.78,149.06H377.41l-5.5-110.21L351.66,398.32l-13.75-1c9-85.38,16.93-136.35,16.93-136.35l0-6.44Z" style="fill: rgb(38, 50, 56); transform-origin: 366.087px 323.79px;" id="elr61z1jyfon" class="animable"></path><g id="elxbbieu4qr68"><path d="M337.91,397.32l13.75,1,15.94-86.76,4.31-23.45,5.5,110.21h12.86s6.66-132.25,2.78-149.06l-38.23,5.27,0,6.44S346.9,311.94,337.91,397.32Z" style="fill: rgb(255, 255, 255); opacity: 0.4; transform-origin: 366.087px 323.79px;" class="animable"></path></g><path d="M386.12,187a162.35,162.35,0,0,0,.61,24.1c.54,5.6,1.28,10.89,2.07,15.66,1.85,11.19,3.95,19.58,4.25,22.51l-38.23,5.27c-13.94-39-8.69-61.66-8.69-61.66a74.82,74.82,0,0,1,8.77-3c.63-.17,1.27-.33,1.93-.48a143.19,143.19,0,0,1,16.25-2.24c1-.09,2.09-.16,3.11-.21C381.41,186.69,386.12,187,386.12,187Z" style="fill: rgb(38, 50, 56); transform-origin: 369.105px 220.693px;" id="elmof1ovqbv7i" class="animable"></path><path d="M365.66,169.45c.28,5.35.85,15.39,5.3,17.94,0,0-2.77,5.27-8.76,5.81-4.53.4-4.23-4.07-4.23-4.07,2.62-1.95,2-5.26,0-9Z" style="fill: rgb(228, 137, 123); transform-origin: 364.463px 181.338px;" id="elgo5vpzsvz2h" class="animable"></path><g id="elj21cgo4usf"><path d="M362.52,173.81,358,180.13a17.4,17.4,0,0,1,1.2,2.7c2.1-.84,4.51-4,4.16-6.29A7.8,7.8,0,0,0,362.52,173.81Z" style="opacity: 0.2; transform-origin: 360.697px 178.32px;" class="animable"></path></g><path d="M346.16,158.68c-.87,2.78-.39,8.48,3.48,6.63S347.66,153.91,346.16,158.68Z" style="fill: rgb(38, 50, 56); transform-origin: 348.366px 161.516px;" id="el8wnk9r9nkj3" class="animable"></path><path d="M366.16,162.44c.43,7.13,1,11.28-2.11,15.32-4.73,6.07-13.89,3.81-16.45-3.07-2.3-6.2-2.61-16.82,4-20.42A9.86,9.86,0,0,1,366.16,162.44Z" style="fill: rgb(228, 137, 123); transform-origin: 356.305px 167.177px;" id="elvre4750pqkp" class="animable"></path><path d="M361.16,158.56v-8s8.48-.63,8.1,3.71c4.7,2.33,2.48,9.64-3.83,13.22-3.46-2.77-3.06-9.43-3.06-9.43C362,158.25,361.58,158.41,361.16,158.56Z" style="fill: rgb(38, 50, 56); transform-origin: 366.469px 159.009px;" id="elvrvh2zr02ur" class="animable"></path><path d="M369.61,168a6.65,6.65,0,0,1-2.85,4.31c-2,1.31-3.73-.3-3.8-2.55-.06-2,.89-5.16,3.19-5.56A3.08,3.08,0,0,1,369.61,168Z" style="fill: rgb(228, 137, 123); transform-origin: 366.331px 168.472px;" id="elqk18t6ejr1c" class="animable"></path><path d="M355.63,165.62c.07.58-.18,1.08-.56,1.12s-.74-.39-.81-1,.18-1.08.55-1.12S355.56,165,355.63,165.62Z" style="fill: rgb(38, 50, 56); transform-origin: 354.945px 165.68px;" id="elgtgu294ql2" class="animable"></path><path d="M349.09,166.35c.07.58-.18,1.08-.56,1.12s-.74-.39-.81-1,.18-1.08.56-1.12S349,165.77,349.09,166.35Z" style="fill: rgb(38, 50, 56); transform-origin: 348.405px 166.41px;" id="el6bxqyni4sjc" class="animable"></path><path d="M351.2,166.4a20.13,20.13,0,0,1-2.23,5.08,3.44,3.44,0,0,0,2.81.15Z" style="fill: rgb(222, 87, 83); transform-origin: 350.375px 169.13px;" id="eltobip8p9n2q" class="animable"></path><path d="M355.15,173.49a5.86,5.86,0,0,1-.75.14.17.17,0,1,1,0-.34,4.6,4.6,0,0,0,3.52-2.2.16.16,0,0,1,.22-.08.17.17,0,0,1,.08.23A4.71,4.71,0,0,1,355.15,173.49Z" style="fill: rgb(38, 50, 56); transform-origin: 356.233px 172.311px;" id="el2zmvbf9lses" class="animable"></path><path d="M357.39,163.29a.36.36,0,0,1-.34-.1,2.77,2.77,0,0,0-2.31-.89.33.33,0,0,1-.4-.27.34.34,0,0,1,.27-.4,3.42,3.42,0,0,1,2.93,1.09.33.33,0,0,1,0,.48A.4.4,0,0,1,357.39,163.29Z" style="fill: rgb(38, 50, 56); transform-origin: 355.989px 162.453px;" id="elo8mj83mebya" class="animable"></path><path d="M346,164.42a.28.28,0,0,1-.2,0,.34.34,0,0,1-.21-.43,3.35,3.35,0,0,1,2.21-2.18.34.34,0,0,1,.17.66,2.61,2.61,0,0,0-1.73,1.74A.33.33,0,0,1,346,164.42Z" style="fill: rgb(38, 50, 56); transform-origin: 346.898px 163.119px;" id="eltcu439frrz8" class="animable"></path><path d="M364.92,161.52s-5-1.83-7.28-4.73c0,0-4.54,1.19-5.47,3a2.26,2.26,0,0,1-.39-3s-3.4.72-4.07,3a2.86,2.86,0,0,1-1.6-3s-1.51.57-2,3c0,0-3.75-7.82,8.64-10.06a9.24,9.24,0,0,0-2.91-.49s8.65-3.49,15.5-.3S371,158.31,364.92,161.52Z" style="fill: rgb(38, 50, 56); transform-origin: 356.787px 154.558px;" id="elu980a4v8iug" class="animable"></path><path d="M396,256l-12,1.6s-4.95-34.59-7.13-45.76V188l6.27-1.65L388,188a117,117,0,0,1,3.07,14.6c.59,3.74,1.12,7.74,1.59,11.79.65,5.52,1.19,11.14,1.65,16.4.72,8.49,1.2,16,1.46,20.59C395.92,254.26,396,256,396,256Z" style="fill: rgb(186, 104, 200); transform-origin: 386.435px 221.975px;" id="elejcq9y03kah" class="animable"></path><path d="M376.88,211.82s1-16.83,6.27-25.51c0,0-.13-2.48-1.18-2.88s-5.09,2-5.09,2-2.51-1.72-3.06-.92S371.93,190.63,376.88,211.82Z" style="fill: rgb(186, 104, 200); transform-origin: 378.192px 197.603px;" id="elh6iw2n10xbp" class="animable"></path><g id="elzgdvwldee"><path d="M376.88,211.82s1-16.83,6.27-25.51c0,0-.13-2.48-1.18-2.88s-5.09,2-5.09,2-2.51-1.72-3.06-.92S371.93,190.63,376.88,211.82Z" style="fill: rgb(255, 255, 255); opacity: 0.7; transform-origin: 378.192px 197.603px;" class="animable"></path></g><path d="M349.6,260.61l1.37,1s-2-11.15-1.18-39.35c0-1.36.09-2.67.14-3.92,1-23.86,4.72-28.2,5-28.46l-3.46,1.18-6.27,2.16C343.31,213.57,349.6,260.61,349.6,260.61Z" style="fill: rgb(186, 104, 200); transform-origin: 349.888px 225.745px;" id="ella8jn78ui7l" class="animable"></path><path d="M350.14,214.23s-3.46-16.36-2.43-22,4.72-3.13,4.72-3.13,3.39-2.74,4.4.28C356.83,189.38,352.17,192.66,350.14,214.23Z" style="fill: rgb(186, 104, 200); transform-origin: 352.174px 201.096px;" id="elmn2zdys2o6" class="animable"></path><g id="el56r16z3qbuh"><path d="M350.14,214.23s-3.46-16.36-2.43-22,4.72-3.13,4.72-3.13,3.39-2.74,4.4.28C356.83,189.38,352.17,192.66,350.14,214.23Z" style="fill: rgb(255, 255, 255); opacity: 0.7; transform-origin: 352.174px 201.096px;" class="animable"></path></g><g id="el0kiqp3dst708"><path d="M392.64,214.35c-5.12-2.87-5.8-10.36-5.8-10.36.31-.12,2.21-.77,4.21-1.43C391.64,206.3,392.17,210.3,392.64,214.35Z" style="opacity: 0.2; transform-origin: 389.74px 208.455px;" class="animable"></path></g><g id="el06ad0mp7y4j"><path d="M367.6,311.56l4.31-23.45-.83-12.41S365.17,297.22,367.6,311.56Z" style="opacity: 0.2; transform-origin: 369.462px 293.63px;" class="animable"></path></g><g id="el4x0tzo476d5"><path d="M395.75,251.34c-3.22-.22-6-.43-6-.43l-.61-13.09a4.65,4.65,0,0,1,3.37-.62,36.82,36.82,0,0,0,1.79-6.45C395,239.24,395.49,246.76,395.75,251.34Z" style="opacity: 0.2; transform-origin: 392.445px 241.045px;" class="animable"></path></g><polygon points="396.85 230.74 390.58 240.81 395.54 243.66 401.43 234.59 396.85 230.74" style="fill: rgb(228, 137, 123); transform-origin: 396.005px 237.2px;" id="elmu6gay2c8k" class="animable"></polygon><path d="M387.73,187.84c4.22.46,22.16,25.08,22.95,32.5s-10.54,20.23-10.54,20.23l-7.56-4.45s7.68-11.81,8.08-15-14.05-16.08-14.05-16.08a29.11,29.11,0,0,1-1.78-9.26C384.63,190.36,387.73,187.84,387.73,187.84Z" style="fill: rgb(186, 104, 200); transform-origin: 397.77px 214.205px;" id="el7dw0zywmkiv" class="animable"></path><path d="M389.13,237.83s6.45,1.38,9.05,5.44c0,0-2.7,8.45-4.63,9.37s-6.71.92-6.71.92S386.53,244.16,389.13,237.83Z" style="fill: rgb(186, 104, 200); transform-origin: 392.504px 245.695px;" id="el4gijc4496ng" class="animable"></path></g><defs>     <filter id="active" height="200%">         <feMorphology in="SourceAlpha" result="DILATED" operator="dilate" radius="2"></feMorphology>                <feFlood flood-color="#32DFEC" flood-opacity="1" result="PINK"></feFlood>        <feComposite in="PINK" in2="DILATED" operator="in" result="OUTLINE"></feComposite>        <feMerge>            <feMergeNode in="OUTLINE"></feMergeNode>            <feMergeNode in="SourceGraphic"></feMergeNode>        </feMerge>    </filter>    <filter id="hover" height="200%">        <feMorphology in="SourceAlpha" result="DILATED" operator="dilate" radius="2"></feMorphology>                <feFlood flood-color="#ff0000" flood-opacity="0.5" result="PINK"></feFlood>        <feComposite in="PINK" in2="DILATED" operator="in" result="OUTLINE"></feComposite>        <feMerge>            <feMergeNode in="OUTLINE"></feMergeNode>            <feMergeNode in="SourceGraphic"></feMergeNode>        </feMerge>            <feColorMatrix type="matrix" values="0   0   0   0   0                0   1   0   0   0                0   0   0   0   0                0   0   0   1   0 "></feColorMatrix>    </filter></defs></svg>